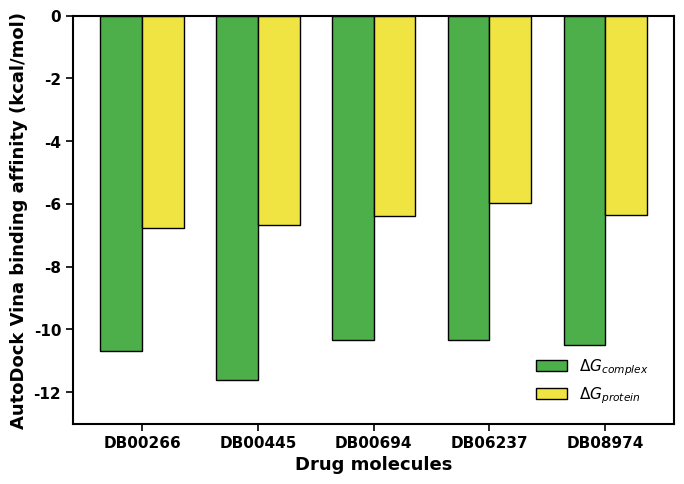

The script that saved this image:
#!/usr/bin/env python3
# -*- coding: utf-8 -*-

import pandas as pd
import numpy as np
import matplotlib.pyplot as plt

# ===================== 1. 数据 =====================
data = {
    "Drug": [
        "DB00266", "DB00445", "DB00694", "DB06237", "DB08974"
    ],
    "ΔG_complex": [
        -10.69, -11.60, -10.34, -10.34, -10.48
    ],
    "ΔG_protein": [
        -6.755, -6.673, -6.377, -5.968, -6.345
    ]
}

df = pd.DataFrame(data)

# ===================== 2. 全局参数 =====================
plt.rcParams["font.family"] = "Arial"
plt.rcParams["font.size"] = 12
plt.rcParams["axes.linewidth"] = 1.5
plt.rcParams["pdf.fonttype"] = 42
plt.rcParams["ps.fonttype"] = 42

# ===================== 3. 配色 =====================
complex_color = "#4DAF4A"      # 绿色
protein_color = "#F0E442"      # 黄色
edge_color = "black"

# ===================== 4. 创建画布 =====================
fig, ax = plt.subplots(figsize=(7,5), dpi=600)

# ===================== 5. 柱位置 =====================
x = np.arange(len(df))
width = 0.36

ax.bar(
    x - width/2,
    df["ΔG_complex"],
    width=width,
    color=complex_color,
    edgecolor=edge_color,
    linewidth=1,
    label=r'$\Delta G_{complex}$'
)

ax.bar(
    x + width/2,
    df["ΔG_protein"],
    width=width,
    color=protein_color,
    edgecolor=edge_color,
    linewidth=1,
    label=r'$\Delta G_{protein}$'
)

# ===================== 6. 坐标轴 =====================
ax.set_xticks(x)
ax.set_xticklabels(df["Drug"], rotation=0, ha="center", fontweight="bold")

for spine in ax.spines.values():
    spine.set_visible(True)
    spine.set_linewidth(1.5)


ax.set_ylabel("AutoDock Vina binding affinity (kcal/mol)",
              fontsize=13,
              fontweight="bold")

ax.set_xlabel("Drug molecules",
              fontsize=13,
              fontweight="bold")

# 因为都是负值
ax.set_ylim(-13, 0)

# 关闭图内网格线，仅保留外部黑色边框
ax.grid(False)

# 刻度
ax.tick_params(axis='both',
               labelsize=11,
               width=1.2,
               length=5)

for label in ax.get_xticklabels()+ax.get_yticklabels():
    label.set_fontweight("bold")

# ===================== 7. 图例 =====================
legend = ax.legend(
    frameon=False,
    fontsize=11,
    loc="lower right",
    bbox_to_anchor=(0.98, 0.01)   # 向下移动
)

for t in legend.get_texts():
    t.set_fontweight("bold")

# ===================== 8. 去掉顶部右侧边框 =====================
ax.spines["top"].set_visible(True)
ax.spines["right"].set_visible(True)

# ===================== 9. 保存 =====================
plt.tight_layout()

output="AutoDock_Vina_binding_affinity_5_drugs_black_frame_no_internal_lines"

plt.savefig(output+".tiff",
            dpi=600,
            bbox_inches="tight")

plt.savefig(output+".pdf",
            bbox_inches="tight")

plt.savefig(output+".png",
            dpi=600,
            bbox_inches="tight")

plt.show()
plt.close()

print("Finished!")
